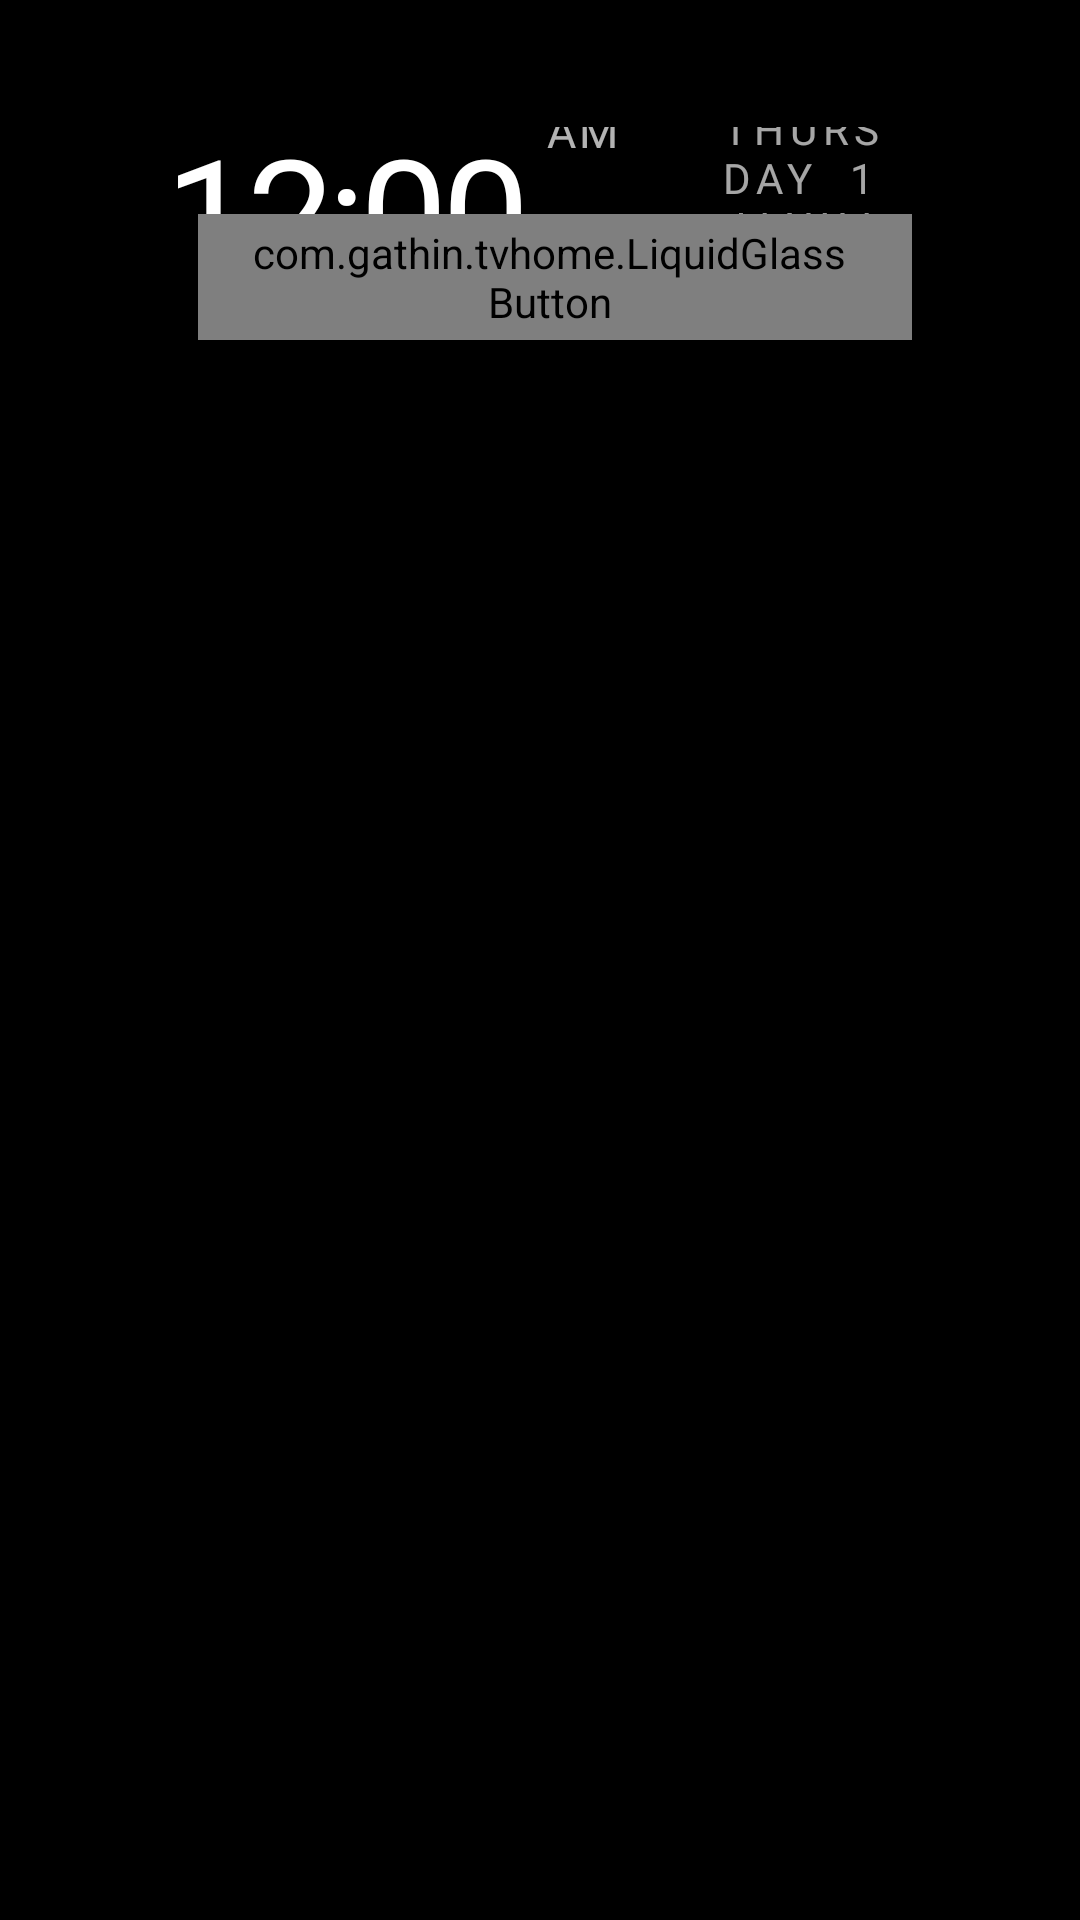

Layout XML and referenced resources for this Android screen:
<!-- AndroidManifest.xml: application theme Theme.TvHome -->
<!-- res/layout/activity_main.xml -->
<?xml version="1.0" encoding="utf-8"?>
<FrameLayout xmlns:android="http://schemas.android.com/apk/res/android"
    android:id="@+id/root"
    android:layout_width="match_parent"
    android:layout_height="match_parent"
    android:background="#FF000000">

    
    <com.gathin.tvhome.AmbientView
        android:id="@+id/ambient"
        android:layout_width="match_parent"
        android:layout_height="match_parent"
        android:alpha="0" />

    <com.gathin.tvhome.WelcomeView
        android:id="@+id/welcome"
        android:layout_width="match_parent"
        android:layout_height="wrap_content"
        android:layout_marginStart="56dp"
        android:layout_marginEnd="56dp"
        android:contentDescription="@string/welcome_home"
        android:focusable="false"
        android:clickable="false"
        android:visibility="invisible"
        android:alpha="0" />

    
    <TextView
        android:id="@+id/heroName"
        android:layout_width="wrap_content"
        android:layout_height="wrap_content"
        android:layout_marginStart="68dp"
        android:alpha="0"
        android:textColor="#FFFFFFFF"
        android:textSize="48sp"
        android:fontFamily="@font/outfit"
        android:fontVariationSettings="'wght' 300"
        android:letterSpacing="-0.02"
        android:includeFontPadding="false"
        android:singleLine="true" />

    <LinearLayout
        android:layout_width="match_parent"
        android:layout_height="match_parent"
        android:orientation="vertical"
        android:paddingStart="56dp"
        android:paddingEnd="56dp"
        android:paddingTop="26dp">

        <RelativeLayout
            android:layout_width="match_parent"
            android:layout_height="wrap_content">

            <LinearLayout
                android:id="@+id/leftBlock"
                android:layout_width="wrap_content"
                android:layout_height="wrap_content"
                android:layout_alignParentStart="true"
                android:orientation="vertical">

                <TextView
                    android:id="@+id/greeting"
                    android:layout_width="wrap_content"
                    android:layout_height="wrap_content"
                    android:layout_marginStart="4dp"
                    android:textColor="#8CFFFFFF"
                    android:textSize="12sp"
                    android:fontFamily="@font/outfit"
                    android:fontVariationSettings="'wght' 500"
                    android:letterSpacing="0.22"
                    android:textAllCaps="true" />

                <LinearLayout
                    android:layout_width="wrap_content"
                    android:layout_height="wrap_content"
                    android:orientation="horizontal"
                    android:baselineAligned="true">

                    <TextClock
                        android:id="@+id/clock"
                        android:layout_width="wrap_content"
                        android:layout_height="wrap_content"
                        android:format12Hour="h:mm"
                        android:format24Hour="HH:mm"
                        android:textColor="#FFFFFFFF"
                        android:textSize="52sp"
                        android:fontFamily="@font/outfit"
                        android:fontVariationSettings="'wght' 300"
                        android:letterSpacing="-0.04"
                        android:includeFontPadding="false" />

                    <TextClock
                        android:id="@+id/ampm"
                        android:layout_width="wrap_content"
                        android:layout_height="wrap_content"
                        android:layout_marginStart="6dp"
                        android:layout_gravity="bottom"
                        android:layout_marginBottom="8dp"
                        android:format12Hour="a"
                        android:format24Hour=""
                        android:textColor="#B3FFFFFF"
                        android:textSize="15sp"
                        android:fontFamily="@font/outfit"
                        android:fontVariationSettings="'wght' 500"
                        android:letterSpacing="0.08"
                        android:textAllCaps="true" />

                    <View
                        android:layout_width="1dp"
                        android:layout_height="26dp"
                        android:layout_gravity="bottom"
                        android:layout_marginStart="16dp"
                        android:layout_marginEnd="16dp"
                        android:layout_marginBottom="8dp"
                        android:background="#33FFFFFF" />

                    <TextClock
                        android:id="@+id/date"
                        android:layout_width="wrap_content"
                        android:layout_height="wrap_content"
                        android:layout_gravity="bottom"
                        android:layout_marginBottom="9dp"
                        android:format12Hour="EEEE  d MMMM"
                        android:format24Hour="EEEE  d MMMM"
                        android:textColor="#A6FFFFFF"
                        android:textSize="14sp"
                        android:fontFamily="@font/outfit"
                        android:fontVariationSettings="'wght' 400"
                        android:letterSpacing="0.14"
                        android:textAllCaps="true" />
                </LinearLayout>
            </LinearLayout>

            <LinearLayout
                android:id="@+id/topButtons"
                android:layout_width="wrap_content"
                android:layout_height="wrap_content"
                android:layout_alignParentEnd="true"
                android:layout_alignBottom="@id/leftBlock"
                android:layout_marginBottom="6dp"
                android:orientation="horizontal">

                <com.gathin.tvhome.LiquidGlassButton
                    android:id="@+id/btnInputs"
                    style="@style/TopButton"
                    android:text="@string/inputs"
                    android:drawableStart="@drawable/ic_input"
                    android:nextFocusDown="@+id/grid" />

                <com.gathin.tvhome.LiquidGlassButton
                    android:id="@+id/btnWifi"
                    style="@style/TopButton"
                    android:text="@string/wifi"
                    android:drawableStart="@drawable/ic_wifi"
                    android:nextFocusDown="@+id/grid" />

                <com.gathin.tvhome.LiquidGlassButton
                    android:id="@+id/btnSettings"
                    style="@style/TopButton"
                    android:text="@string/settings"
                    android:drawableStart="@drawable/ic_settings"
                    android:nextFocusDown="@+id/grid" />
            </LinearLayout>
        </RelativeLayout>

        
        <FrameLayout
            android:layout_width="match_parent"
            android:layout_height="0dp"
            android:layout_weight="1"
            android:layout_marginTop="10dp">

            <androidx.recyclerview.widget.RecyclerView
                android:id="@+id/grid"
                android:layout_width="match_parent"
                android:layout_height="match_parent"
                android:paddingTop="10dp"
                android:paddingBottom="40dp"
                android:clipToPadding="false"
                android:clipChildren="false"
                android:overScrollMode="never"
                android:scrollbars="none"
                android:descendantFocusability="afterDescendants" />
        </FrameLayout>
    </LinearLayout>

    
    <com.gathin.tvhome.GlassView
        android:id="@+id/glass"
        android:layout_width="10dp"
        android:layout_height="10dp"
        android:alpha="0"
        android:importantForAccessibility="no" />

    <com.gathin.tvhome.TrackedGlassView
        android:id="@+id/playNextGlass"
        android:layout_width="match_parent"
        android:layout_height="match_parent"
        android:alpha="0"
        android:importantForAccessibility="no" />
</FrameLayout>
<!-- resources referenced by this layout -->
<resources>
  <string name="inputs">Inputs</string>
  <string name="settings">Settings</string>
  <string name="welcome_home">Welcome home</string>
  <string name="wifi">Wi-Fi</string>
  <style name="TopButton" parent="BaseTopButton" />
  <style name="Theme.TvHome" parent="android:Theme.Material.NoActionBar.Fullscreen">
          <item name="android:windowBackground">@android:color/black</item>
          <item name="android:colorBackground">@android:color/black</item>
          <item name="android:windowAnimationStyle">@null</item>
      </style>
  <style name="BaseTopButton">
          <item name="android:layout_width">wrap_content</item>
          <item name="android:layout_height">42dp</item>
          <item name="android:layout_marginStart">10dp</item>
          <item name="android:paddingStart">16dp</item>
          <item name="android:paddingEnd">20dp</item>
          <item name="android:gravity">center</item>
          <item name="android:background">@drawable/pill_bg</item>
          <item name="android:textColor">@drawable/pill_text</item>
          <item name="android:textSize">15sp</item>
          <item name="android:fontFamily">@font/outfit</item>
          <item name="android:letterSpacing">0.01</item>
          <item name="android:includeFontPadding">false</item>
          <item name="android:drawablePadding">9dp</item>
          <item name="android:drawableTint">@drawable/pill_text</item>
          <item name="android:focusable">true</item>
          <item name="android:clickable">true</item>
      </style>
</resources>
